Run: headless pygame with SDL's dummy video driver; simulated clock (each Clock.tick advances the game by its frame time, no real sleeping); random seed 0; keys injected as events and as key.get_pressed() state; no mouse input.
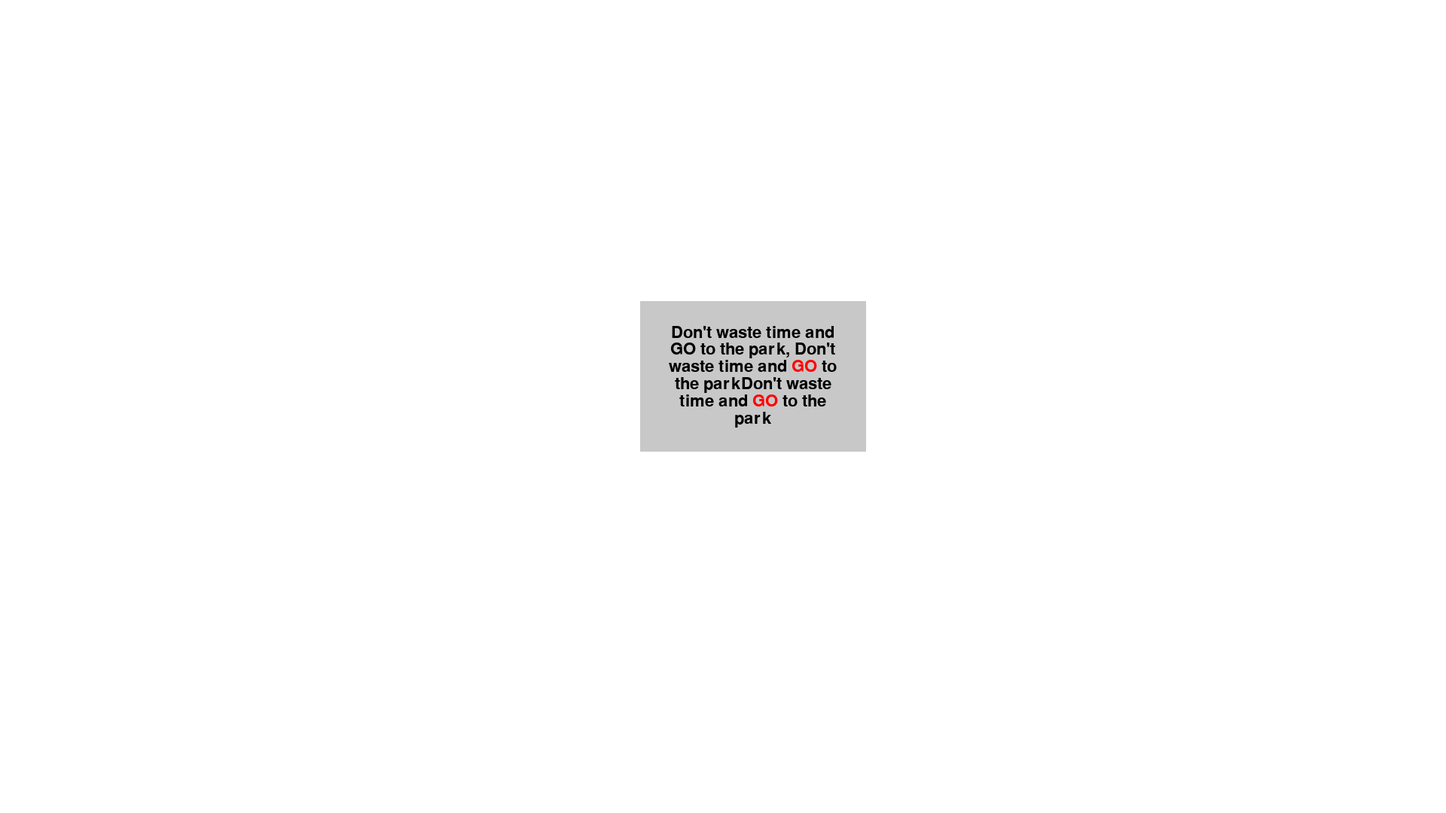
Frame 1 of 4 · flips 1–60 · no input
Frame 2 of 4 · flips 61–180 · tapped SPACE, RETURN · held RIGHT (→), D · screen unchanged from frame 1, image omitted
Frame 3 of 4 · flips 181–300 · held DOWN (↓), S · screen unchanged from frame 2, image omitted
Frame 4 of 4 · flips 301–420 · held LEFT (←), A, UP (↑), W · screen unchanged from frame 3, image omitted

The pygame program that drew these frames:

import pygame
import sys

class DialogWindow:
    def __init__(self, width, height):
        self.width = width
        self.height = height
        self.screen = pygame.display.set_mode((width, height))
        self.font = pygame.font.Font(None, 32)
        self.dialog_color = (200, 200, 200)
        self.text_color = (0, 0, 0)

    def show_dialog(self, text, pos_x, pos_y, width, height, highlight_words=None, highlight_color=None):
        if highlight_words is None:
            highlight_words = []
        if highlight_color is None:
            highlight_color = (255, 0, 0)  # Default color is red

        lines, line_heights = self.split_lines(text, width - 50, highlight_words, highlight_color)
        dialog_height = sum(line_heights)
        dialog_rect = pygame.Rect(0, 0, width, height)
        dialog_rect.center = (pos_x, pos_y)
        pygame.draw.rect(self.screen, self.dialog_color, dialog_rect)

        y_offset = (height - dialog_height) // 2   # Calculate y_offset for vertical centering
        for i, (line, colors) in enumerate(lines):
            total_width = sum(self.font.size(word)[0] for word in line) + (len(line) - 1) * self.font.size(" ")[0]
            x_offset = (width - total_width) // 2
            for segment, color in zip(line, colors):
                text_surface = self.font.render(segment, True, color)
                text_rect = text_surface.get_rect(topleft=(pos_x - width // 2 + x_offset, pos_y - height // 2 + y_offset))
                self.screen.blit(text_surface, text_rect)
                if segment != line[-1]:
                    x_offset += self.font.size(segment)[0] + self.font.size(" ")[0]  # Add space width to x_offset
            y_offset += line_heights[i]

        pygame.display.flip()

    def split_lines(self, text, max_width, highlight_words, highlight_color):
        words = text.split()
        lines = []
        line_heights = []
        current_line = []
        current_colors = []
        current_height = 0
        for word in words:
            if word in highlight_words:
                current_colors.append(highlight_color)
            else:
                current_colors.append(self.text_color)
            test_line = ' '.join(current_line + [word]) if current_line else word
            line_width, line_height = self.font.size(test_line)
            if line_width < max_width:
                current_line.append(word)
                current_height = max(current_height, line_height)
            else:
                lines.append((current_line[:], current_colors[:]))
                line_heights.append(current_height)
                current_line = [word]
                current_colors = [self.text_color]
                current_height = line_height
        lines.append((current_line, current_colors))
        line_heights.append(current_height)
        return lines, line_heights

def main():
    pygame.init()
    dialog = DialogWindow(1920, 1080)
    # print(pygame.font.Font(None, 32).size("p"))

    running = True
    while running:
        for event in pygame.event.get():
            if event.type == pygame.QUIT:
                running = False

        dialog.screen.fill((255, 255, 255))
        dialog.show_dialog(
            "Don't waste time and GO to the park, Don't waste time and GO to the parkDon't waste time and GO to the park",
            1000, 500, 300, 200, highlight_words=["GO", "park"], highlight_color=(255, 0, 0))

        pygame.display.update()

    pygame.quit()
    sys.exit()

if __name__ == "__main__":
    main()
